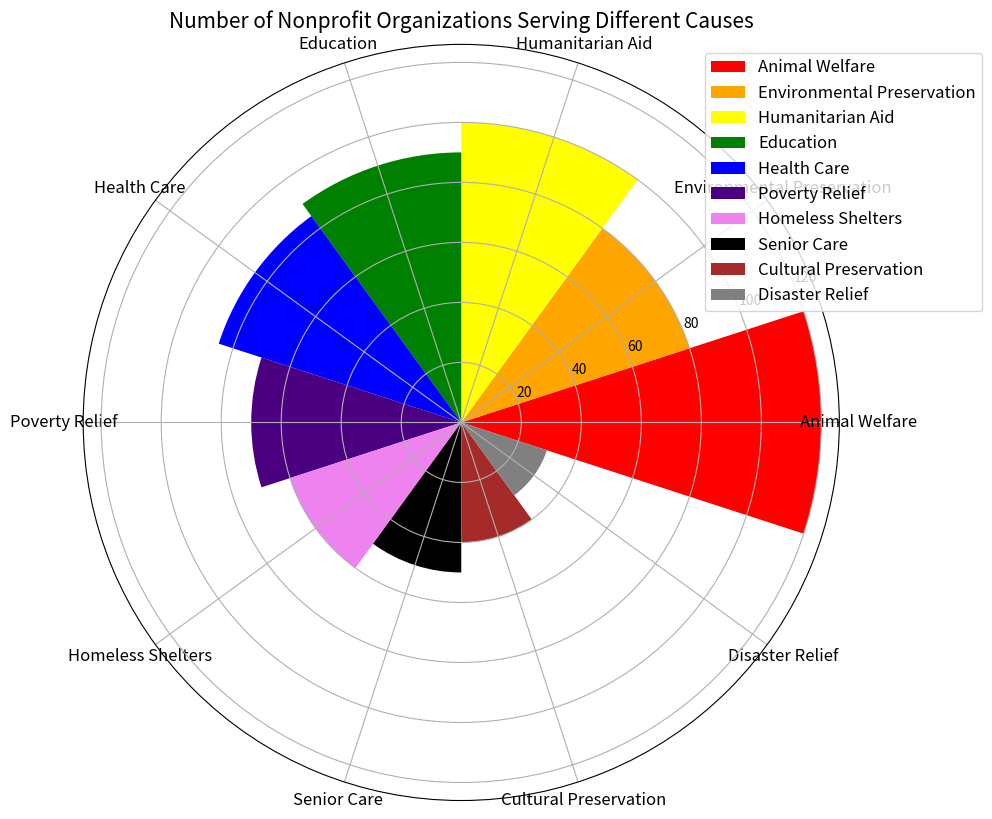

Write the Python code that produced this figure. (Note: this script raises an exception after producing the figure.)

import matplotlib.pyplot as plt
import numpy as np

# transform the given data into three variables: data_labels, data, line_labels
data_labels = ['Animal Welfare', 'Environmental Preservation', 'Humanitarian Aid', 'Education', 'Health Care', 'Poverty Relief', 'Homeless Shelters', 'Senior Care', 'Cultural Preservation', 'Disaster Relief']
data = np.array([120, 80, 100, 90, 85, 70, 60, 50, 40, 30])
line_labels = ['Type of Organization', 'Number']

# plot the data with the type of rose chart
fig = plt.figure(figsize=(10,10))
ax = fig.add_subplot(111, polar=True)
sector_angle = (2 * np.pi) / len(data_labels)
colors = ['red', 'orange', 'yellow', 'green', 'blue', 'indigo', 'violet', 'black', 'brown', 'gray']

for i in range(len(data_labels)):
    ax.bar(i * sector_angle, data[i], width=sector_angle, color=colors[i], label=data_labels[i])
ax.set_xticks(np.arange(0, 2 * np.pi, sector_angle))
ax.set_xticklabels(data_labels, fontsize=12, wrap=True, rotation=90)
ax.legend(bbox_to_anchor=(1.2,1.0), fontsize=12)
ax.set_title('Number of Nonprofit Organizations Serving Different Causes', fontsize=15)

# save the chart
plt.tight_layout()
plt.savefig('/cpfs01/user/yanxiangchao/code0/gpt_chart/structchart_simulation/simulated_data_corner_cases/rose/png/20231227-021234_94.png')
plt.clf()
